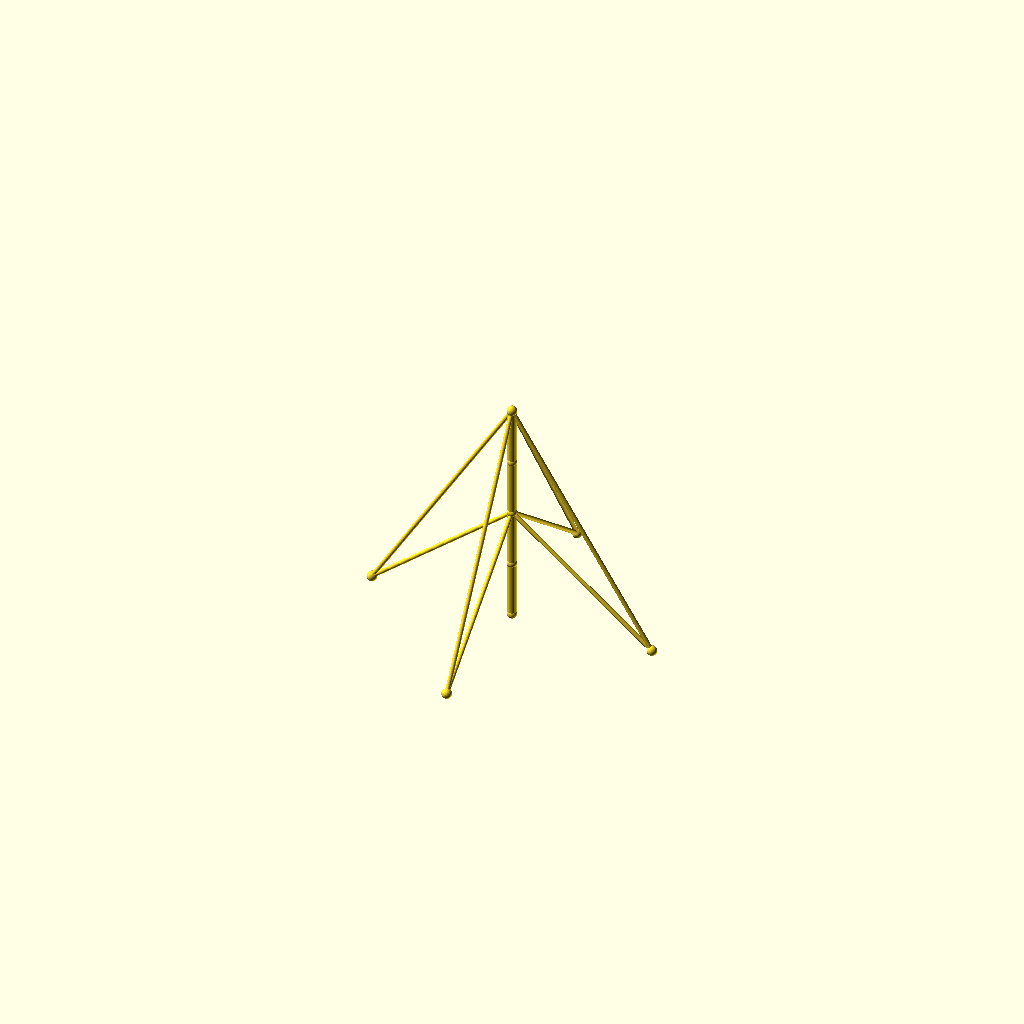
Cell 1 — every parameter at its default value.
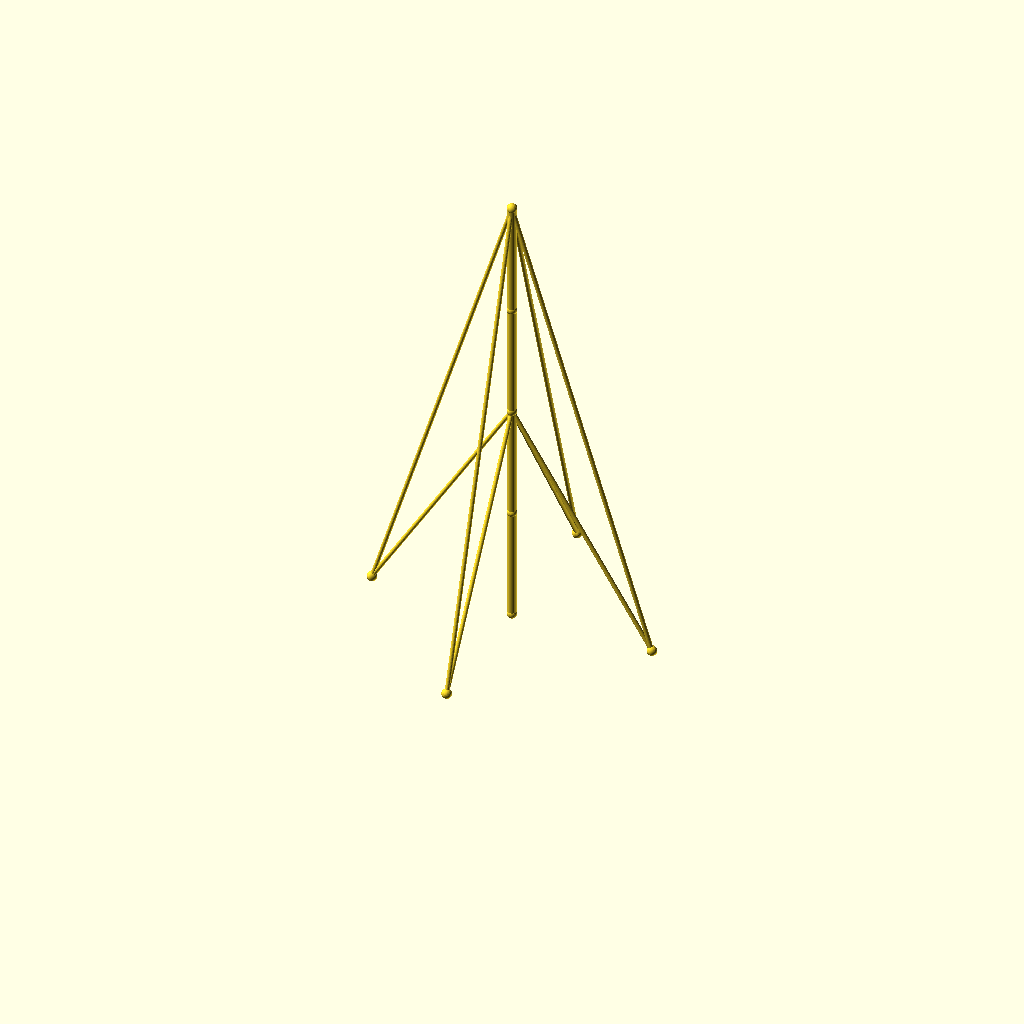
Cell 2 — seg_h set to 80, the other parameters unchanged.
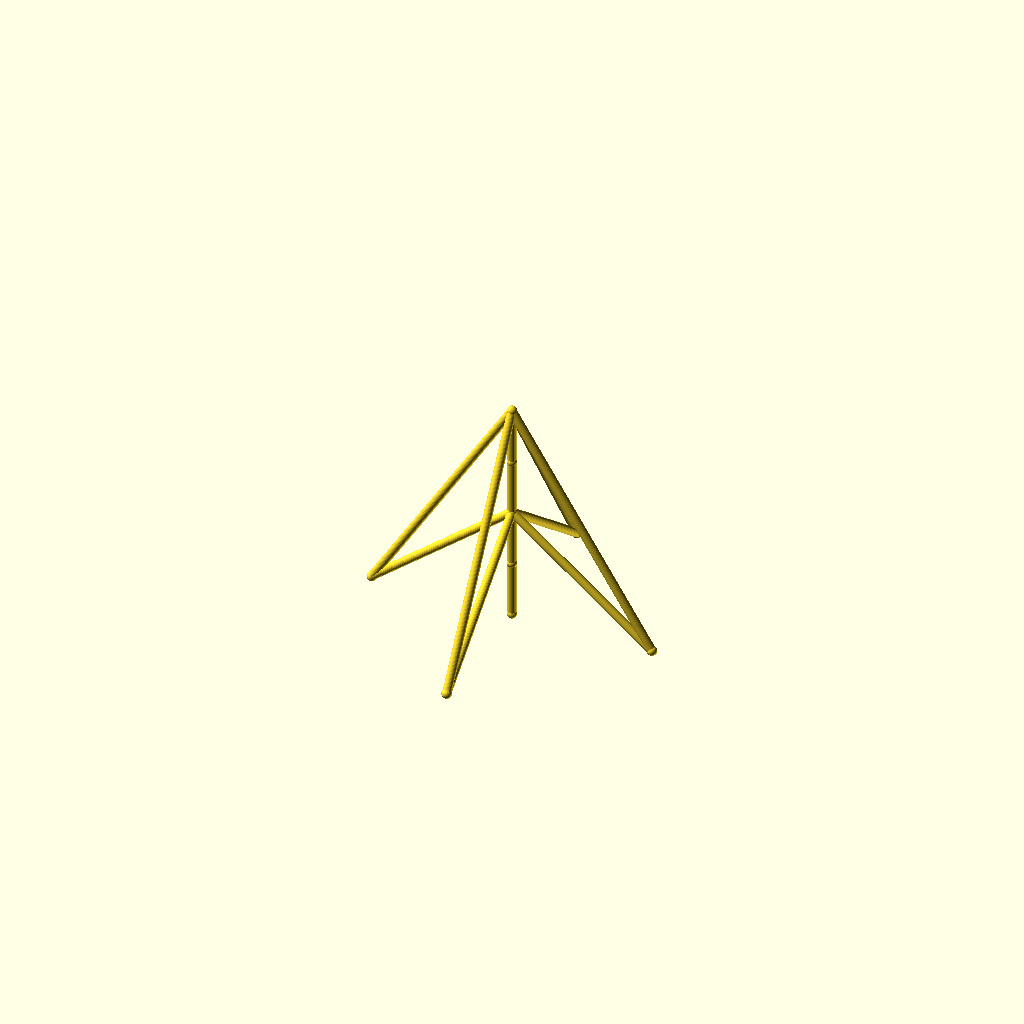
Cell 3 — guy_r set to 3, the other parameters unchanged.
One fixed orthographic camera (rotation 55°, 0°, 25°; colour scheme Cornfield) for every cell.
OpenSCAD source file optional_data/data/wire2/guymasts/scene_0121.scad:
$fn = 32;

// ----------------------------------------------------------------------
// Guyed mast: 4 sections of 40 mm, 4 anchors on R100
// ----------------------------------------------------------------------

// --- parameters (mm) ---
sections = 4;             // number of mast sections
seg_h = 40;               // section height
mast_r = 3;               // mast member radius
guy_r = 1.5;              // guy wire radius
joint_r = 3.5;            // joint ball radius
anchors_n = 4;            // number of ground anchors
anchor_r = 100;           // anchor ring radius
anchor_step = 90;         // angle between anchors, degrees
anchor_a0 = 0;            // angle of the first anchor, degrees
tiers = 2;                // number of guy tiers
guy_h_4 = 160;            // guy tier height (section 4)
guy_h_2 = 80;             // guy tier height (section 2)

bbox_x = anchor_r * (cos(anchor_a0 + 0 * anchor_step) - cos(anchor_a0 + 2 * anchor_step)) + 2 * joint_r;  // overall X, joints included
bbox_y = anchor_r * (sin(anchor_a0 + 1 * anchor_step) - sin(anchor_a0 + 3 * anchor_step)) + 2 * joint_r;  // overall Y, joints included
bbox_z = sections * seg_h + 2 * joint_r;  // overall Z, joints included
mast_d = 2 * mast_r;  // mast trunk diameter
guy_d = 2 * guy_r;  // guy wire diameter
joint_d = 2 * joint_r;  // joint ball diameter
nodes = concat([for (i = [0 : sections]) [0, 0, i * seg_h]], [for (k = [0 : anchors_n - 1]) [anchor_r * cos(anchor_a0 + k * anchor_step), anchor_r * sin(anchor_a0 + k * anchor_step), 0]]);

module member(a, b, r) {
  /* round stock from joint a to joint b, ends buried in the joint balls */
  d = b - a;
  length = norm(d);
  translate(a) rotate([0, acos(d[2] / length), atan2(d[1], d[0])])
    cylinder(h = length, r = r);
}

module joint(p, r) {
  /* ball at the joint centre, fatter than every member meeting there */
  translate(p) sphere(r = r);
}

/* members - each call is one graph edge */
member(nodes[0], nodes[1], mast_r);
member(nodes[1], nodes[2], mast_r);
member(nodes[2], nodes[3], mast_r);
member(nodes[3], nodes[4], mast_r);
member(nodes[4], nodes[5], guy_r);
member(nodes[4], nodes[6], guy_r);
member(nodes[4], nodes[7], guy_r);
member(nodes[4], nodes[8], guy_r);
member(nodes[2], nodes[5], guy_r);
member(nodes[2], nodes[6], guy_r);
member(nodes[2], nodes[7], guy_r);
member(nodes[2], nodes[8], guy_r);

/* joint balls */
for (p = nodes) joint(p, joint_r);
Customizer parameters (derived from the source; name, type, default, range or options):
sections: number, default 4
seg_h: number, default 40
mast_r: number, default 3
guy_r: number, default 1.5
joint_r: number, default 3.5
anchors_n: number, default 4
anchor_r: number, default 100
anchor_step: number, default 90
anchor_a0: number, default 0
tiers: number, default 2
guy_h_4: number, default 160
guy_h_2: number, default 80
